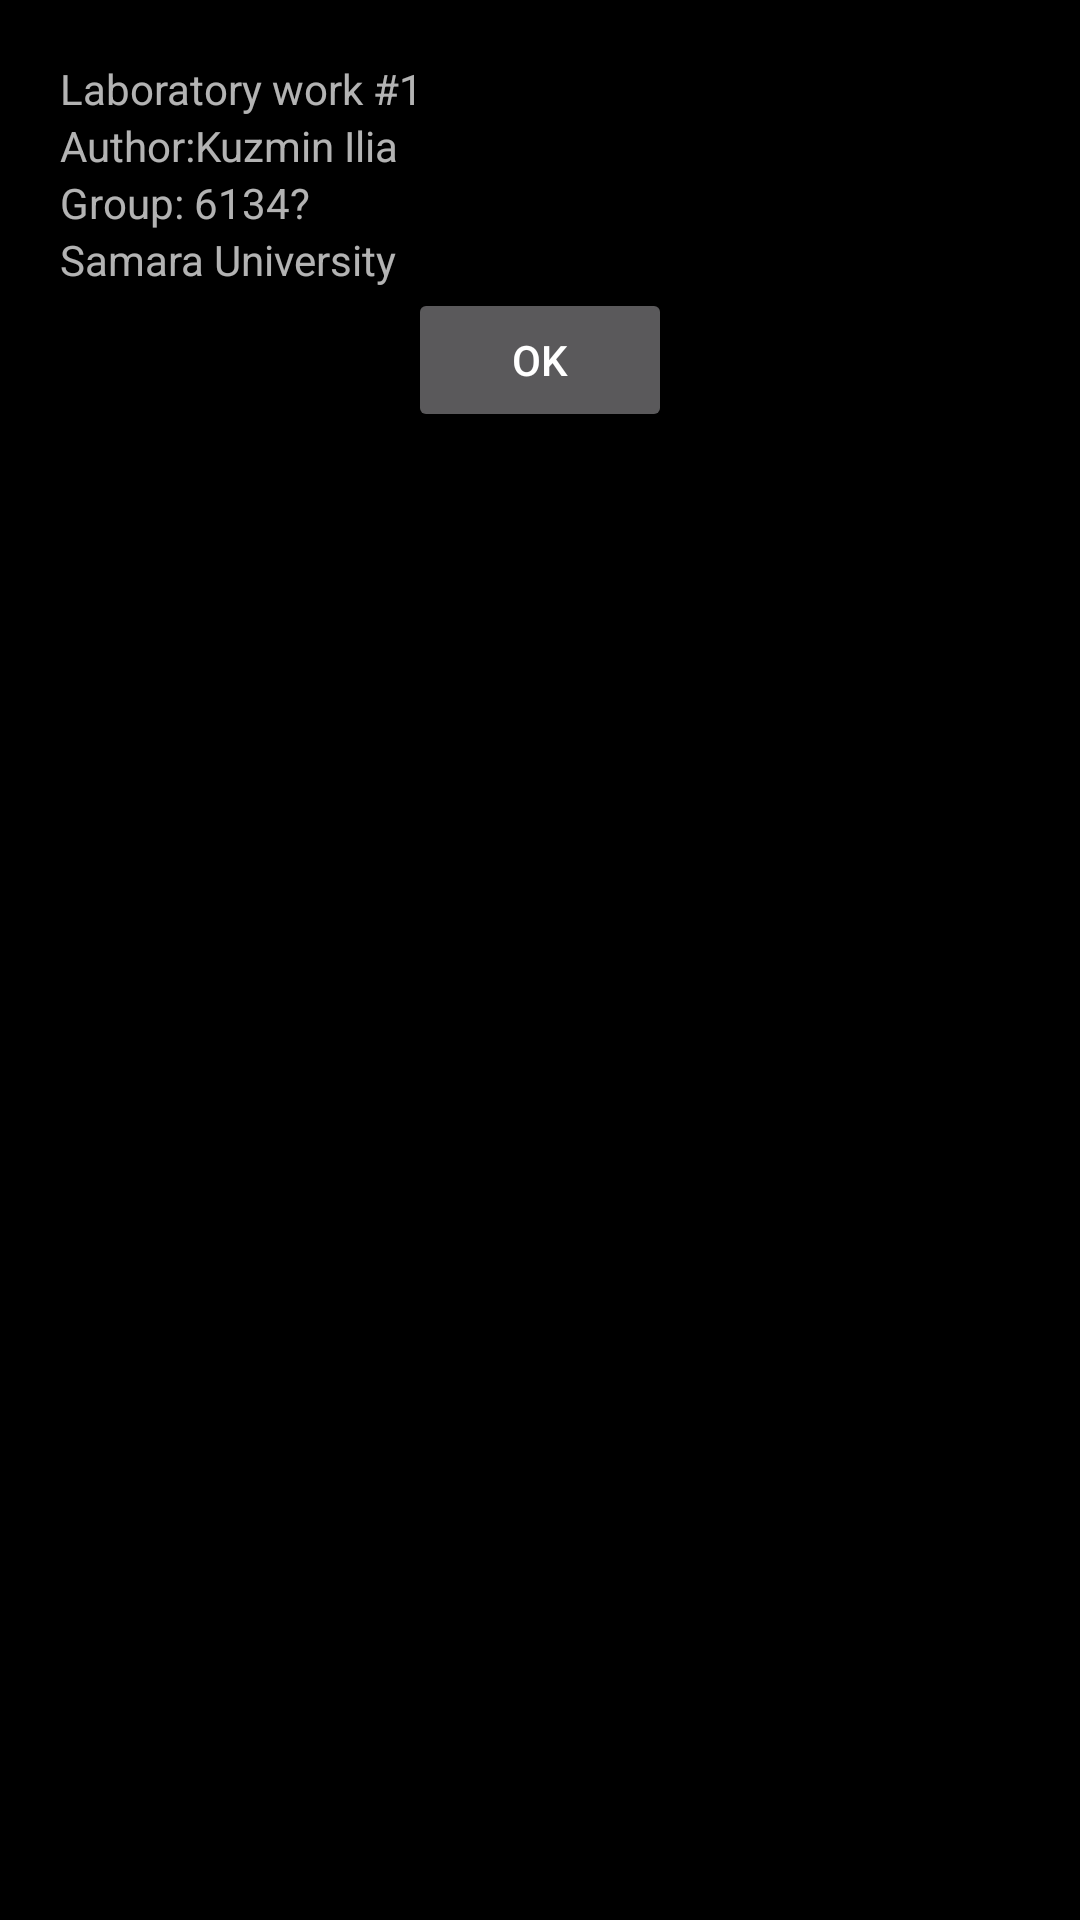

Here is an Android app screen rendered from its layout file. Give the layout XML and the strings, colors and styles it references.
<!-- AndroidManifest.xml: application theme LabTheme -->
<!-- res/layout/d_about.xml -->
<?xml version="1.0" encoding="utf-8"?>
<LinearLayout xmlns:android="http://schemas.android.com/apk/res/android"
    android:layout_width="match_parent"
    android:layout_height="match_parent"
    android:padding="20dp"
    android:orientation="vertical">

    <android.support.v7.widget.AppCompatTextView
        android:layout_width="wrap_content"
        android:layout_height="wrap_content"
        android:text="@string/lab_name" />

    <android.support.v7.widget.AppCompatTextView
        android:layout_width="wrap_content"
        android:layout_height="wrap_content"
        android:text="@string/lab_author" />

    <android.support.v7.widget.AppCompatTextView
        android:layout_width="wrap_content"
        android:layout_height="wrap_content"
        android:text="@string/lab_author_group" />

    <android.support.v7.widget.AppCompatTextView
        android:layout_width="wrap_content"
        android:layout_height="wrap_content"
        android:text="@string/lab_university" />

    <Button
        android:id="@+id/button_ok"
        android:layout_width="wrap_content"
        android:layout_height="wrap_content"
        android:layout_gravity="center"
        android:text="@string/common_ok" />
</LinearLayout>
<!-- resources referenced by this layout -->
<resources>
  <string name="common_ok">Ok</string>
  <string name="lab_author">Author:Kuzmin Ilia</string>
  <string name="lab_author_group">Group: 6134?</string>
  <string name="lab_name">Laboratory work #1</string>
  <string name="lab_university">Samara University</string>
  <style name="LabTheme" parent="Theme.AppCompat.NoActionBar">
          <item name="android:windowBackground">@android:color/black</item>
          <item name="preferenceTheme">@style/PreferenceThemeOverlay</item>
      </style>
</resources>
